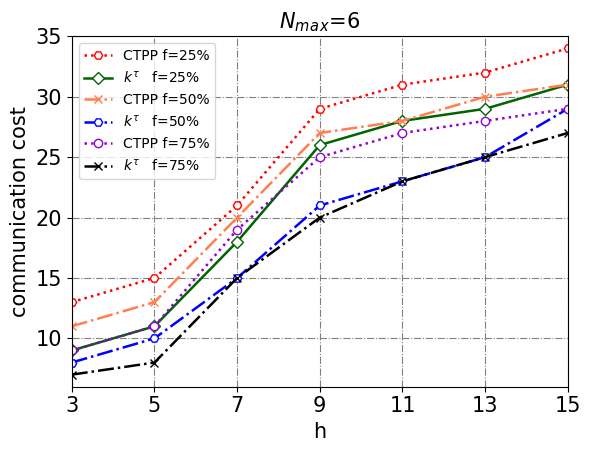

Write the Python code that produced this figure.
# -*- coding: utf-8 -*-
"""
Created on Mon Apr 22 16:47:48 2019

[redacted]
"""

# encoding=utf-8
import matplotlib.pyplot as plt
from pylab import *                                 #支持中文
plt.rcParams['font.sans-serif'] = ['SimHei']
plt.grid()  # 生成网格
plt.grid(axis="y")
axis='x'
plt.grid(linestyle='--')
plt.grid(ls='-.')
plt.grid(c='gray')
names = ['3', '5', '7', '9', '11','13','15']
x = range(len(names))
y = [13,15,21,29,31,32,34]
y1=[9,11,18,26,28,29,31]
y2= [11,13,20,27,28,30,31]
y3=[8,10,15,21,23,25,29]
y4= [9,11,19,25,27,28,29]
y5=[7,8,15,20,23,25,27]
#plt.plot(x, y, 'ro-')
#plt.plot(x, y1, 'bo-')
#pl.xlim(-1, 11)  # 限定横轴的范围
#pl.ylim(-1, 110)  # 限定纵轴的范围
plt.plot(x, y, color='r',linewidth=1.8,linestyle=':',marker='H',mfc='w',label='CTPP f=25%')
plt.plot(x, y1, color='darkgreen',linewidth=1.8,marker='D',mfc='w',label=r'$k^τ$   f=25%' )
plt.plot(x, y2, color='coral',linewidth=1.8,linestyle='-.',marker='x',mfc='r',label='CTPP f=50%')
plt.plot(x, y3, color='b',linewidth=1.8,linestyle='-.',marker='H',mfc='w',label=r'$k^τ$   f=50%')
plt.plot(x, y4, color='darkviolet',linewidth=1.8,linestyle=':',marker='o',mfc='w',label='CTPP f=75%')
plt.plot(x, y5, color='k',linewidth=1.8,linestyle='-.',marker='x',mfc='w',label=r'$k^τ$   f=75%')
plt.plot(fontsize=15)
plt.legend()  # 让图例生效
plt.xticks(x, names,fontsize=15)
plt.yticks(fontsize=15)
plt.margins(0)
plt.subplots_adjust(bottom=0.15)
#plt.xlim(1,15)#设置横坐标范围
plt.ylim(6,35)#设置横坐标范围
plt.xlabel("h",fontsize=15) #X轴标签
plt.ylabel("communication cost",fontsize=15) #Y轴标签
plt.title(r'$N_m$''$_a$''$_x$=6',fontsize=15) #标题

plt.show()